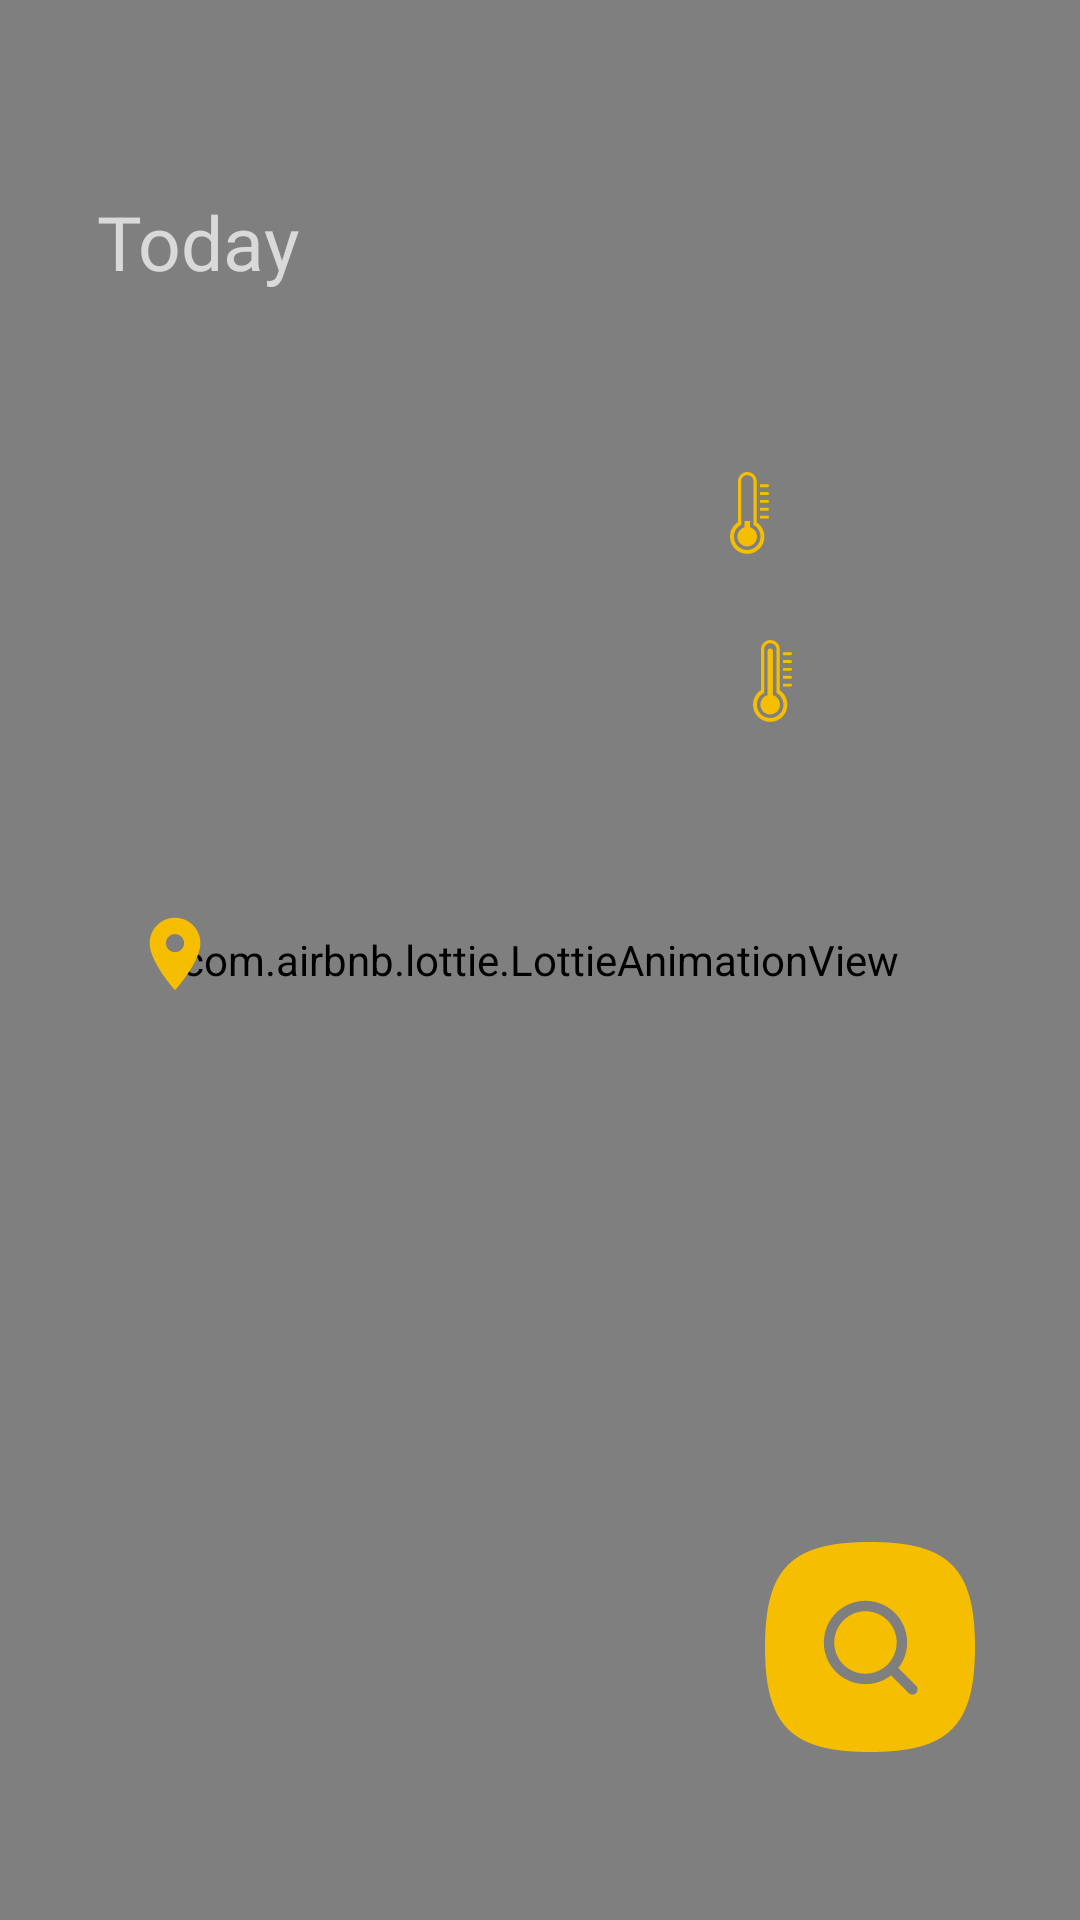

Reconstruct the res/layout file that produces this screen, plus the resources it refers to.
<!-- AndroidManifest.xml: application theme Theme.Forecast_App -->
<!-- res/layout/activity_weather.xml -->
<?xml version="1.0" encoding="utf-8"?>
<androidx.constraintlayout.widget.ConstraintLayout xmlns:android="http://schemas.android.com/apk/res/android"
    xmlns:app="http://schemas.android.com/apk/res-auto"
    xmlns:tools="http://schemas.android.com/tools"
    android:layout_width="match_parent"
    android:layout_height="match_parent"
    tools:context=".WeatherActivity">

    <com.airbnb.lottie.LottieAnimationView
        android:id="@+id/lottieAnimationView"
        android:layout_width="match_parent"
        android:layout_height="match_parent"
        android:scaleType="fitXY"
        app:lottie_autoPlay="true"
        app:lottie_loop="true"
        app:lottie_rawRes="@raw/background_full_screen_night"
        tools:layout_editor_absoluteX="-126dp"
        tools:layout_editor_absoluteY="36dp">

    </com.airbnb.lottie.LottieAnimationView>

    <TextView
        android:id="@+id/Today"
        android:layout_width="wrap_content"
        android:layout_height="wrap_content"
        android:fontFamily="@font/akshar_medium"
        android:text="Today"
        android:textSize="25sp"
        app:layout_constraintBottom_toTopOf="@+id/temp"
        app:layout_constraintEnd_toEndOf="parent"
        app:layout_constraintHorizontal_bias="0.110"
        app:layout_constraintStart_toStartOf="parent"
        app:layout_constraintTop_toTopOf="parent"
        app:layout_constraintVertical_bias="0.600" />

    <TextView
        android:id="@+id/temp"
        android:layout_width="wrap_content"
        android:layout_height="wrap_content"
        android:layout_marginTop="140dp"
        android:fontFamily="@font/mplusrounded1c_bold"
        android:textSize="70sp"
        app:layout_constraintEnd_toEndOf="parent"
        app:layout_constraintHorizontal_bias="0.110"
        app:layout_constraintStart_toStartOf="parent"
        app:layout_constraintTop_toTopOf="parent" />

    <TextView
        android:id="@+id/id_CityName"
        android:layout_width="wrap_content"
        android:layout_height="wrap_content"
        android:layout_marginTop="60dp"
        android:gravity="center"
        android:textSize="15sp"
        app:drawableLeftCompat="@drawable/ic_location_foreground"
        app:layout_constraintEnd_toEndOf="parent"
        app:layout_constraintHorizontal_bias="0.108"
        app:layout_constraintStart_toStartOf="parent"
        app:layout_constraintTop_toBottomOf="@+id/temp" />

    <TextView
        android:id="@+id/id_tempLow"
        android:layout_width="wrap_content"
        android:layout_height="wrap_content"
        android:layout_marginTop="60dp"
        android:gravity="center"
        android:textSize="15sp"
android:drawablePadding="10dp"
        app:drawableLeftCompat="@drawable/ic_low_temperature"
        app:layout_constraintEnd_toEndOf="parent"
        app:layout_constraintHorizontal_bias="0.685"
        app:layout_constraintStart_toEndOf="@+id/temp"
        app:layout_constraintTop_toBottomOf="@+id/Today" />

    <TextView
        android:id="@+id/id_tempLHigh"
        android:layout_width="wrap_content"
        android:layout_height="wrap_content"
        android:drawablePadding="10dp"
        android:gravity="center"
        android:textSize="15sp"
        app:drawableLeftCompat="@drawable/ic_high_temperature"
        app:layout_constraintBottom_toTopOf="@+id/id_CityName"
        app:layout_constraintEnd_toEndOf="parent"
        app:layout_constraintHorizontal_bias="0.711"
        app:layout_constraintStart_toEndOf="@+id/temp"
        app:layout_constraintTop_toBottomOf="@+id/id_tempLow"
        app:layout_constraintVertical_bias="0.354" />

    <TextView
        android:id="@+id/id_desc"
        android:layout_width="wrap_content"
        android:layout_height="wrap_content"
        android:layout_marginTop="4dp"
        android:gravity="center"
        android:textSize="15sp"

        app:layout_constraintEnd_toEndOf="parent"
        app:layout_constraintHorizontal_bias="0.108"
        app:layout_constraintStart_toStartOf="parent"
        app:layout_constraintTop_toBottomOf="@+id/id_tempLHigh" />

    <Button
        android:id="@+id/search_btn"
        android:layout_width="70dp"
        android:layout_height="70dp"
        android:layout_marginBottom="56dp"
        android:background="@drawable/ic_search_btn"
        app:layout_constraintBottom_toBottomOf="parent"
        app:layout_constraintEnd_toEndOf="parent"
        app:layout_constraintHorizontal_bias="0.879"
        app:layout_constraintStart_toStartOf="parent">

    </Button>

</androidx.constraintlayout.widget.ConstraintLayout>
<!-- resources referenced by this layout -->
<resources>
  <!-- drawable ic_high_temperature: vector/xml drawable (drawable, 2439 chars, omitted) -->
  <!-- drawable ic_location_foreground (drawable) -->
  <vector xmlns:android="http://schemas.android.com/apk/res/android"
      android:width="50dp"
      android:height="50dp"
      android:viewportWidth="108"
      android:viewportHeight="108"
      android:tint="#F6BE00">
    <group android:scaleX="2.61"
        android:scaleY="2.61"
        android:translateX="22.68"
        android:translateY="22.68">
      <path
          android:fillColor="@android:color/white"
          android:pathData="M12,2C8.13,2 5,5.13 5,9c0,5.25 7,13 7,13s7,-7.75 7,-13c0,-3.87 -3.13,-7 -7,-7zM12,11.5c-1.38,0 -2.5,-1.12 -2.5,-2.5s1.12,-2.5 2.5,-2.5 2.5,1.12 2.5,2.5 -1.12,2.5 -2.5,2.5z"/>
    </group>
  </vector>
  <!-- drawable ic_low_temperature: vector/xml drawable (drawable, 2404 chars, omitted) -->
  <!-- drawable ic_search_btn (drawable) -->
  <vector xmlns:android="http://schemas.android.com/apk/res/android"
      android:width="150dp"
      android:height="150dp"
      android:viewportWidth="150"
      android:viewportHeight="150">
    <path
        android:pathData="M75,0C18.75,0 0,18.75 0,75C0,131.25 18.75,150 75,150C131.25,150 150,131.25 150,75C150,18.75 131.25,0 75,0ZM95.248,90.001L107.899,102.615C108.248,102.961 108.525,103.373 108.714,103.826C108.903,104.28 109,104.766 109,105.257C109,105.749 108.903,106.235 108.714,106.688C108.525,107.142 108.248,107.553 107.899,107.899C107.553,108.248 107.142,108.525 106.688,108.714C106.235,108.903 105.749,109 105.257,109C104.766,109 104.28,108.903 103.826,108.714C103.373,108.525 102.961,108.248 102.615,107.899L90.001,95.248C84.801,99.33 78.379,101.545 71.768,101.536C65.881,101.536 60.125,99.79 55.23,96.52C50.334,93.249 46.519,88.599 44.266,83.16C42.013,77.721 41.423,71.735 42.572,65.961C43.721,60.186 46.556,54.882 50.719,50.719C54.882,46.556 60.186,43.721 65.961,42.572C71.735,41.423 77.721,42.013 83.16,44.266C88.599,46.519 93.249,50.334 96.52,55.23C99.79,60.125 101.536,65.881 101.536,71.768C101.545,78.379 99.33,84.801 95.248,90.001ZM53.205,59.364C50.751,63.036 49.442,67.353 49.442,71.768C49.442,77.689 51.794,83.368 55.981,87.555C60.168,91.742 65.847,94.094 71.768,94.094C76.184,94.094 80.5,92.785 84.172,90.332C87.843,87.879 90.705,84.392 92.395,80.312C94.085,76.232 94.527,71.743 93.665,67.413C92.804,63.082 90.677,59.104 87.555,55.981C84.433,52.859 80.455,50.732 76.124,49.871C71.793,49.01 67.304,49.452 63.224,51.141C59.145,52.831 55.658,55.693 53.205,59.364Z"
        android:fillColor="#F6BE00"
        android:fillType="evenOdd"/>
  </vector>
  <style name="Theme.Forecast_App" parent="Theme.MaterialComponents.NoActionBar">
          
          <item name="colorPrimary">#F6BE00</item>
          <item name="colorPrimaryVariant">@color/purple_700</item>
          <item name="colorOnPrimary">@color/white</item>
          
          <item name="colorSecondary">@color/teal_200</item>
          <item name="colorSecondaryVariant">@color/teal_700</item>
          <item name="colorOnSecondary">@color/black</item>
          
          <item name="android:statusBarColor" tools:targetApi="l">?attr/colorPrimaryVariant</item>
          
  
      </style>
  <!-- not gathered from this repository: default colours our renderer supplied (Android Studio template values) -->
  <color name="purple_700">#FF3700B3</color>
  <color name="teal_200">#FF03DAC5</color>
  <color name="teal_700">#FF018786</color>
  <color name="black">#FF000000</color>
  <color name="white">#FFFFFFFF</color>
</resources>
